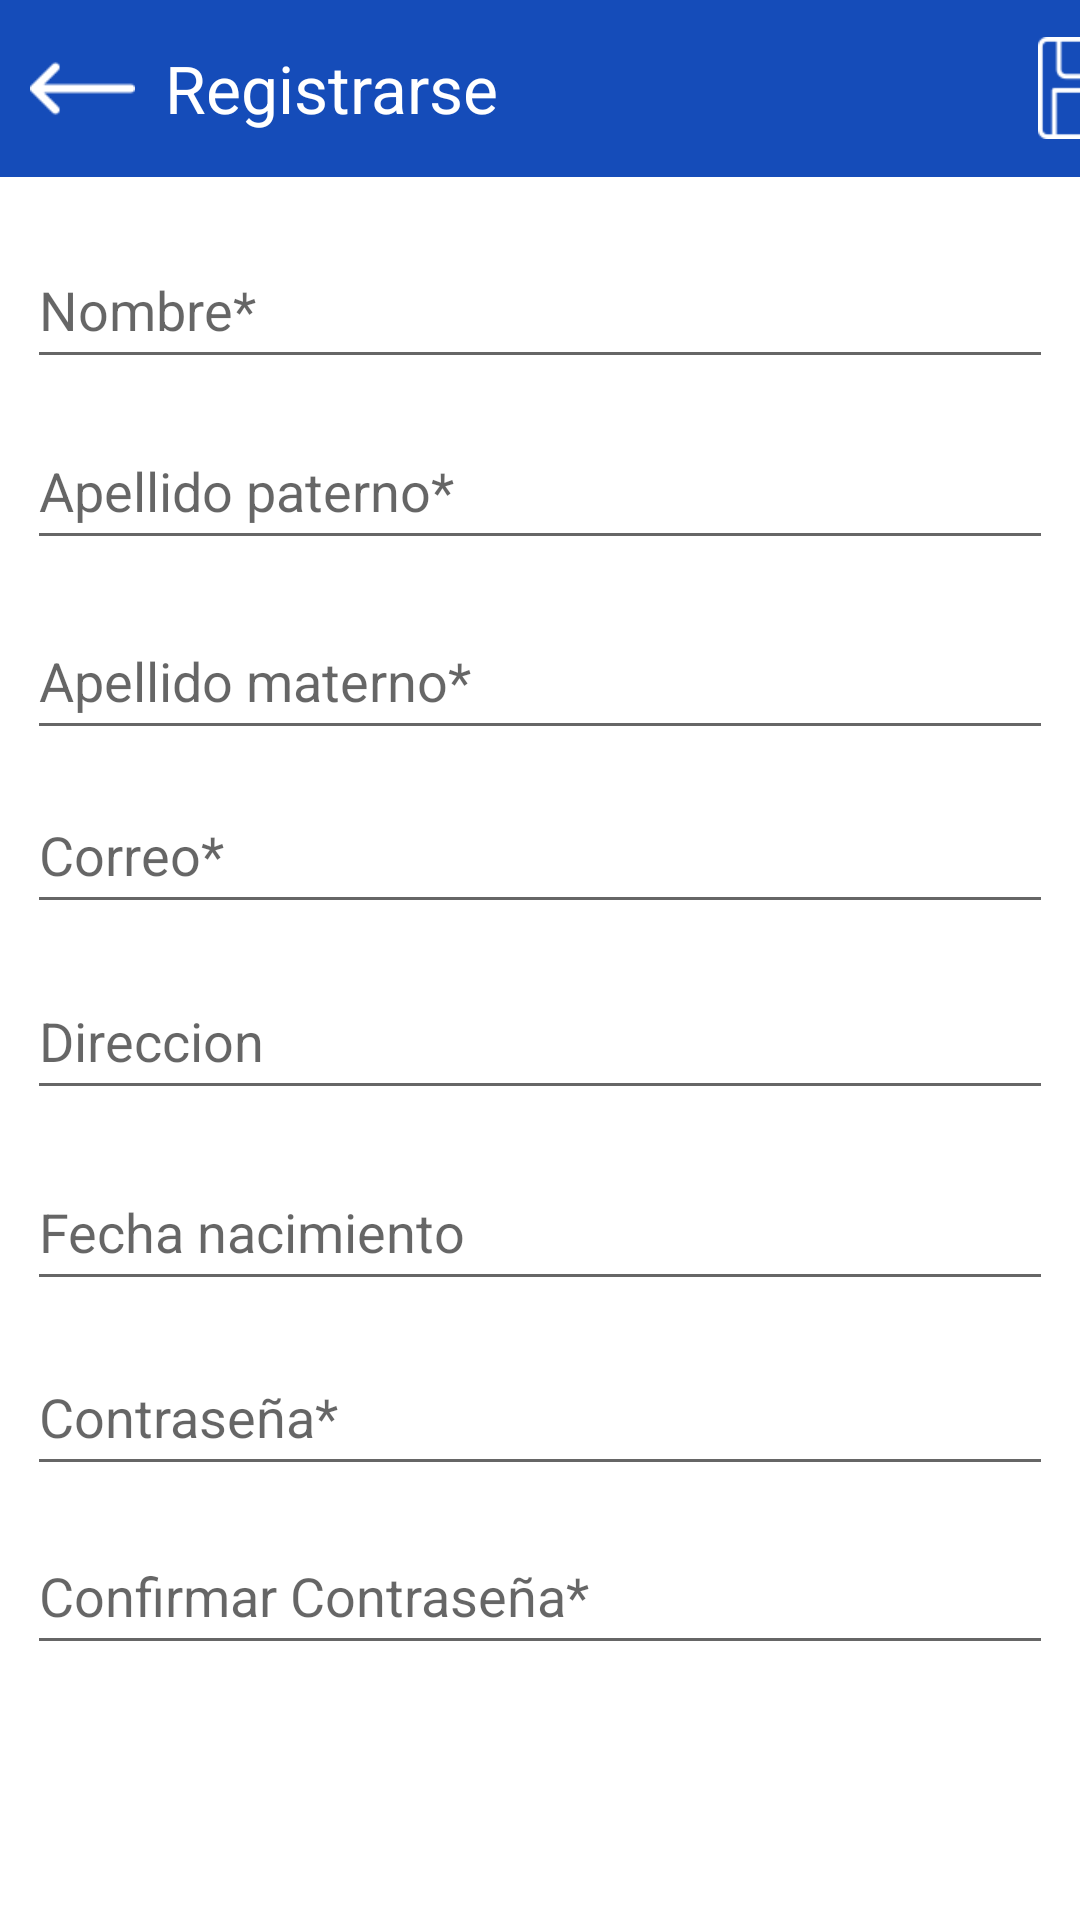

This screen was rendered from an Android layout file. Write that file and the resources it references.
<!-- AndroidManifest.xml: application theme Theme.Contactos -->
<!-- res/layout/activity_registrar_usuario.xml -->
<?xml version="1.0" encoding="utf-8"?>
<ScrollView xmlns:android="http://schemas.android.com/apk/res/android"
    xmlns:app="http://schemas.android.com/apk/res-auto"
    xmlns:tools="http://schemas.android.com/tools"
    android:layout_width="match_parent"
    android:layout_height="match_parent"
    android:fillViewport="true">

    <androidx.constraintlayout.widget.ConstraintLayout
        android:layout_width="match_parent"
        android:layout_height="match_parent"
        tools:context=".RegistrarUsuario">

        <LinearLayout
            android:id="@+id/linearLayout"
            android:layout_width="411dp"
            android:layout_height="59dp"
            android:background="@color/blue"
            android:orientation="horizontal"
            app:layout_constraintBottom_toBottomOf="parent"
            app:layout_constraintEnd_toEndOf="parent"
            app:layout_constraintHorizontal_bias="0.0"
            app:layout_constraintStart_toStartOf="parent"
            app:layout_constraintTop_toTopOf="parent"
            app:layout_constraintVertical_bias="0.0">

            <ImageView
                android:id="@+id/btnatrasr"
                android:layout_width="35dp"
                android:layout_height="41dp"
                android:layout_gravity="center"
                android:layout_marginLeft="10dp"
                android:src="@drawable/flecha" />

            <TextView
                android:layout_width="wrap_content"
                android:layout_height="wrap_content"
                android:layout_gravity="center"
                android:layout_marginLeft="10dp"
                android:text="Registrarse"
                android:textColor="@color/white"
                android:textSize="22dp" />

            <ImageView
                android:id="@+id/btnsaver"
                android:layout_width="34dp"
                android:layout_height="38dp"
                android:layout_gravity="center"
                android:layout_marginLeft="180dp"
                android:src="@drawable/save"/>

        </LinearLayout>

        <EditText
            android:id="@+id/edtnombrer"
            android:layout_width="342dp"
            android:layout_height="49dp"
            android:ems="10"
            android:hint="Nombre*"
            android:inputType="textPersonName"
            android:textColor="#000000"
            app:layout_constraintBottom_toBottomOf="parent"
            app:layout_constraintEnd_toEndOf="parent"
            app:layout_constraintHorizontal_bias="0.492"
            app:layout_constraintStart_toStartOf="parent"
            app:layout_constraintTop_toTopOf="parent"
            app:layout_constraintVertical_bias="0.131" />

        <EditText
            android:id="@+id/edtapellido_paternor"
            android:layout_width="342dp"
            android:layout_height="49dp"
            android:ems="10"
            android:hint="Apellido paterno*"
            android:inputType="textPersonName"
            android:textColor="#000000"
            app:layout_constraintBottom_toBottomOf="parent"
            app:layout_constraintEnd_toEndOf="parent"
            app:layout_constraintHorizontal_bias="0.492"
            app:layout_constraintStart_toStartOf="parent"
            app:layout_constraintTop_toTopOf="parent"
            app:layout_constraintVertical_bias="0.233" />

        <EditText
            android:id="@+id/edtapellido_maternor"
            android:layout_width="342dp"
            android:layout_height="49dp"
            android:ems="10"
            android:hint="Apellido materno*"
            android:inputType="textPersonName"
            android:textColor="#000000"
            app:layout_constraintBottom_toBottomOf="parent"
            app:layout_constraintEnd_toEndOf="parent"
            app:layout_constraintHorizontal_bias="0.492"
            app:layout_constraintStart_toStartOf="parent"
            app:layout_constraintTop_toTopOf="parent"
            app:layout_constraintVertical_bias="0.34" />

        <EditText
            android:id="@+id/edtcorreor"
            android:layout_width="342dp"
            android:layout_height="49dp"
            android:ems="10"
            android:hint="Correo*"
            android:inputType="textEmailAddress"
            app:layout_constraintBottom_toBottomOf="parent"
            app:layout_constraintEnd_toEndOf="parent"
            app:layout_constraintHorizontal_bias="0.492"
            app:layout_constraintStart_toStartOf="parent"
            app:layout_constraintTop_toTopOf="parent"
            app:layout_constraintVertical_bias="0.438" />

        <EditText
            android:id="@+id/edtdireccionr"
            android:layout_width="342dp"
            android:layout_height="49dp"
            android:ems="10"
            android:hint="Direccion"
            android:inputType="textPersonName"
            android:textColor="#000000"
            app:layout_constraintBottom_toBottomOf="parent"
            app:layout_constraintEnd_toEndOf="parent"
            app:layout_constraintHorizontal_bias="0.492"
            app:layout_constraintStart_toStartOf="parent"
            app:layout_constraintTop_toTopOf="parent"
            app:layout_constraintVertical_bias="0.543" />

        <EditText
            android:id="@+id/edtfecha_nacimientor"
            android:layout_width="342dp"
            android:layout_height="49dp"
            android:ems="10"
            android:hint="Fecha nacimiento"
            android:inputType="date"
            app:layout_constraintBottom_toBottomOf="parent"
            app:layout_constraintEnd_toEndOf="parent"
            app:layout_constraintHorizontal_bias="0.492"
            app:layout_constraintStart_toStartOf="parent"
            app:layout_constraintTop_toTopOf="parent"
            app:layout_constraintVertical_bias="0.651" />

        <EditText
            android:id="@+id/edtPassr"
            android:layout_width="342dp"
            android:layout_height="49dp"
            android:ems="10"
            android:hint="Contraseña*"
            android:inputType="textPassword"
            app:layout_constraintBottom_toBottomOf="parent"
            app:layout_constraintEnd_toEndOf="parent"
            app:layout_constraintHorizontal_bias="0.492"
            app:layout_constraintStart_toStartOf="parent"
            app:layout_constraintTop_toTopOf="parent"
            app:layout_constraintVertical_bias="0.755"/>

        <EditText
            android:id="@+id/edtPassconfirm"
            android:layout_width="342dp"
            android:layout_height="49dp"
            android:ems="10"
            android:hint="Confirmar Contraseña*"
            android:inputType="textPassword"
            app:layout_constraintBottom_toBottomOf="parent"
            app:layout_constraintEnd_toEndOf="parent"
            app:layout_constraintHorizontal_bias="0.492"
            app:layout_constraintStart_toStartOf="parent"
            app:layout_constraintTop_toTopOf="parent"
            app:layout_constraintVertical_bias="0.856" />

    </androidx.constraintlayout.widget.ConstraintLayout>
</ScrollView>
<!-- resources referenced by this layout -->
<resources>
  <color name="blue">#F00741B5</color>
  <color name="white">#FFFFFFFF</color>
  <!-- drawable flecha: png bitmap (drawable, 637 bytes) -->
  <!-- drawable save: png bitmap (drawable, 1351 bytes) -->
  <style name="Theme.Contactos" parent="Theme.MaterialComponents.DayNight.DarkActionBar">
          
          <item name="colorPrimary">@color/blue</item>
          <item name="colorPrimaryVariant">@color/blue</item>
          <item name="colorOnPrimary">@color/black</item>
          
          <item name="colorSecondary">@color/orange</item>
          <item name="colorSecondaryVariant">@color/orange</item>
          <item name="colorOnSecondary">@color/black</item>
          
          <item name="android:statusBarColor" tools:targetApi="l">?attr/colorPrimaryVariant</item>
          
      </style>
  <color name="black">#FF000000</color>
  <color name="orange">#FFFF9800</color>
</resources>
